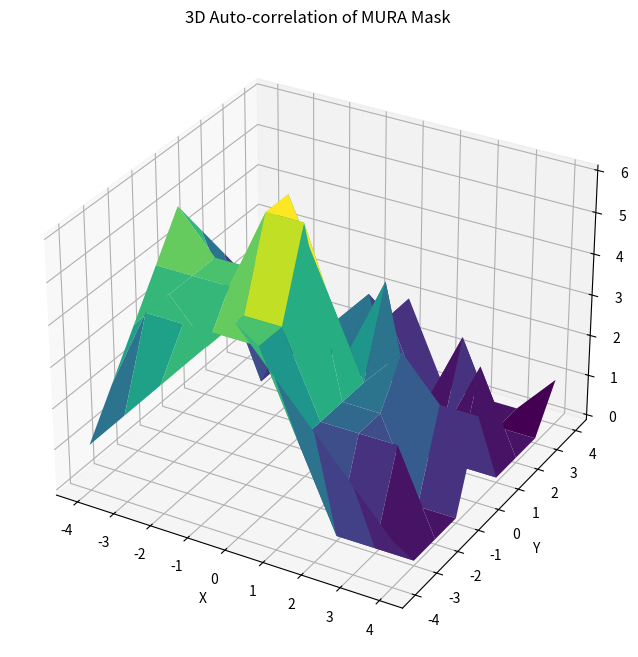

This figure's Python source:
import numpy as np
import matplotlib.pyplot as plt
from mpl_toolkits.mplot3d import Axes3D

# 生成一个简单的MURA掩模示例
def mura_mask(size):
    p = np.zeros((size, size), dtype=int)
    for y in range(size):
        for x in range(size):
            p[y, x] = 1 if (x*y) % size < size // 2 else 0
    return p

# 生成一个5x5的MURA掩模
size = 5
mura = mura_mask(size)

# 计算自相关函数
def auto_correlation(mask):
    size = mask.shape[0]
    correlation = np.zeros((2*size-1, 2*size-1))
    for y in range(size):
        for x in range(size):
            for j in range(size):
                for i in range(size):
                    correlation[y+j, x+i] += mask[y, x] * mask[j, i]
    return correlation

correlation = auto_correlation(mura)

# 创建网格
x = np.arange(-size+1, size)
y = np.arange(-size+1, size)
x, y = np.meshgrid(x, y)
z = correlation

# 绘制三维图
fig = plt.figure(figsize=(10, 8))
ax = fig.add_subplot(111, projection='3d')
ax.plot_surface(x, y, z, cmap='viridis')

ax.set_title('3D Auto-correlation of MURA Mask')
ax.set_xlabel('X')
ax.set_ylabel('Y')
ax.set_zlabel('Correlation')

plt.show()
